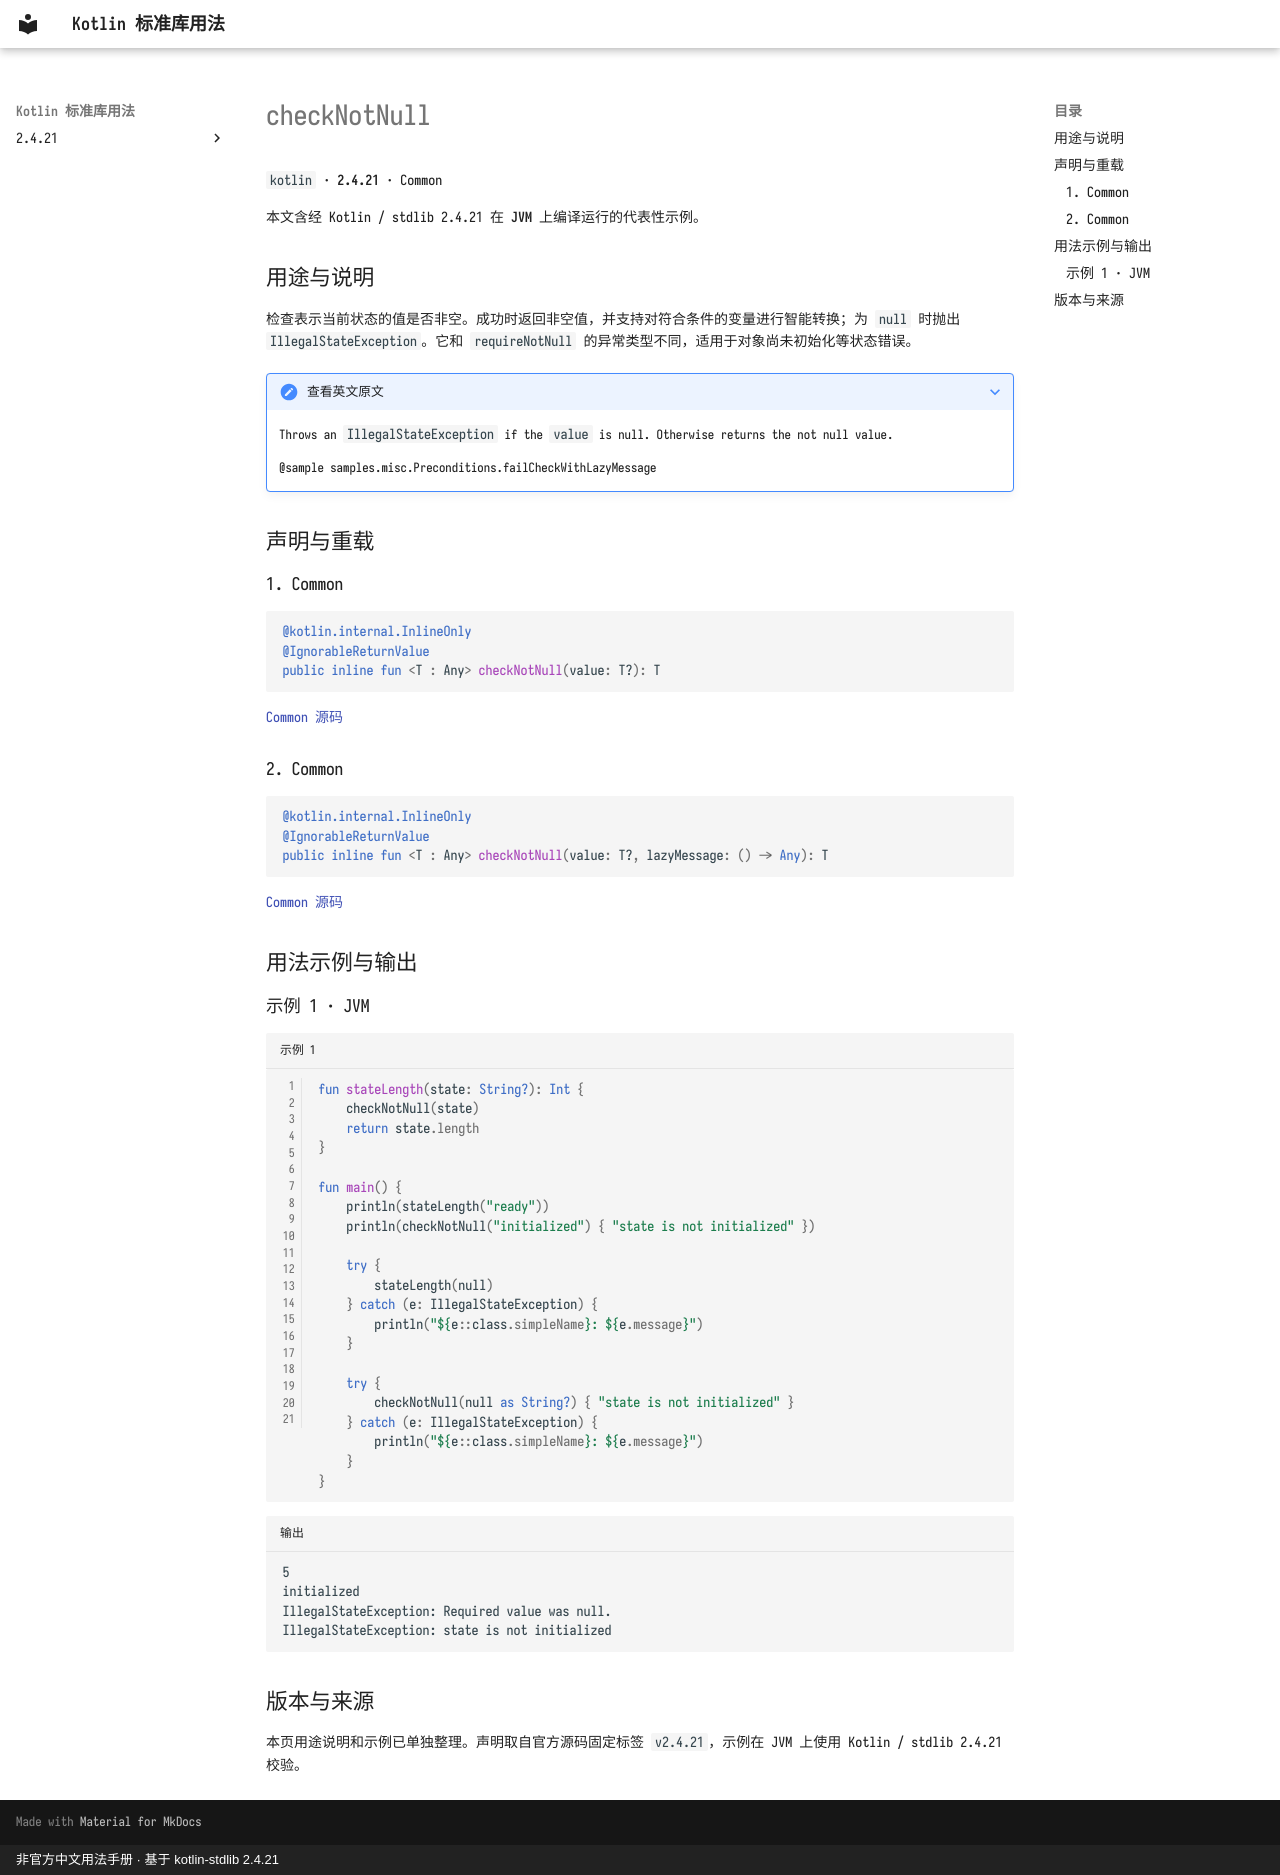

repository: oooooooko/kotlin-stdlib-docs · page: zh/api/kotlin/checknotnull--25a38b02/index.html · generator: mkdocs · copyright: 非官方中文用法手册 · 基于 kotlin-stdlib 2.4.21

# checkNotNull

`kotlin` · **2.4.21** · Common

本文含经 Kotlin / stdlib 2.4.21 在 **JVM** 上编译运行的代表性示例。

## 用途与说明

检查表示当前状态的值是否非空。成功时返回非空值，并支持对符合条件的变量进行智能转换；为 `null` 时抛出 `IllegalStateException`。它和 `requireNotNull` 的异常类型不同，适用于对象尚未初始化等状态错误。

??? note "查看英文原文"

    Throws an `IllegalStateException` if the `value` is null. Otherwise
    returns the not null value.
    
    @sample samples.misc.Preconditions.failCheckWithLazyMessage

## 声明与重载

### 1. Common

```kotlin
@kotlin.internal.InlineOnly
@IgnorableReturnValue
public inline fun <T : Any> checkNotNull(value: T?): T
```

[Common 源码](https://github.com/JetBrains/kotlin/blob/v2.4.21/libraries/stdlib/src/kotlin/util/Preconditions.kt#L106)

### 2. Common

```kotlin
@kotlin.internal.InlineOnly
@IgnorableReturnValue
public inline fun <T : Any> checkNotNull(value: T?, lazyMessage: () -> Any): T
```

[Common 源码](https://github.com/JetBrains/kotlin/blob/v2.4.21/libraries/stdlib/src/kotlin/util/Preconditions.kt#L121)

## 用法示例与输出

### 示例 1 · JVM

```kotlin title="示例 1" linenums="1"
fun stateLength(state: String?): Int {
    checkNotNull(state)
    return state.length
}

fun main() {
    println(stateLength("ready"))
    println(checkNotNull("initialized") { "state is not initialized" })

    try {
        stateLength(null)
    } catch (e: IllegalStateException) {
        println("${e::class.simpleName}: ${e.message}")
    }

    try {
        checkNotNull(null as String?) { "state is not initialized" }
    } catch (e: IllegalStateException) {
        println("${e::class.simpleName}: ${e.message}")
    }
}
```

```text title="输出"
5
initialized
IllegalStateException: Required value was null.
IllegalStateException: state is not initialized
```

## 版本与来源

本页用途说明和示例已单独整理。声明取自官方源码固定标签 `v2.4.21`，示例在 JVM 上使用 Kotlin / stdlib 2.4.21 校验。
